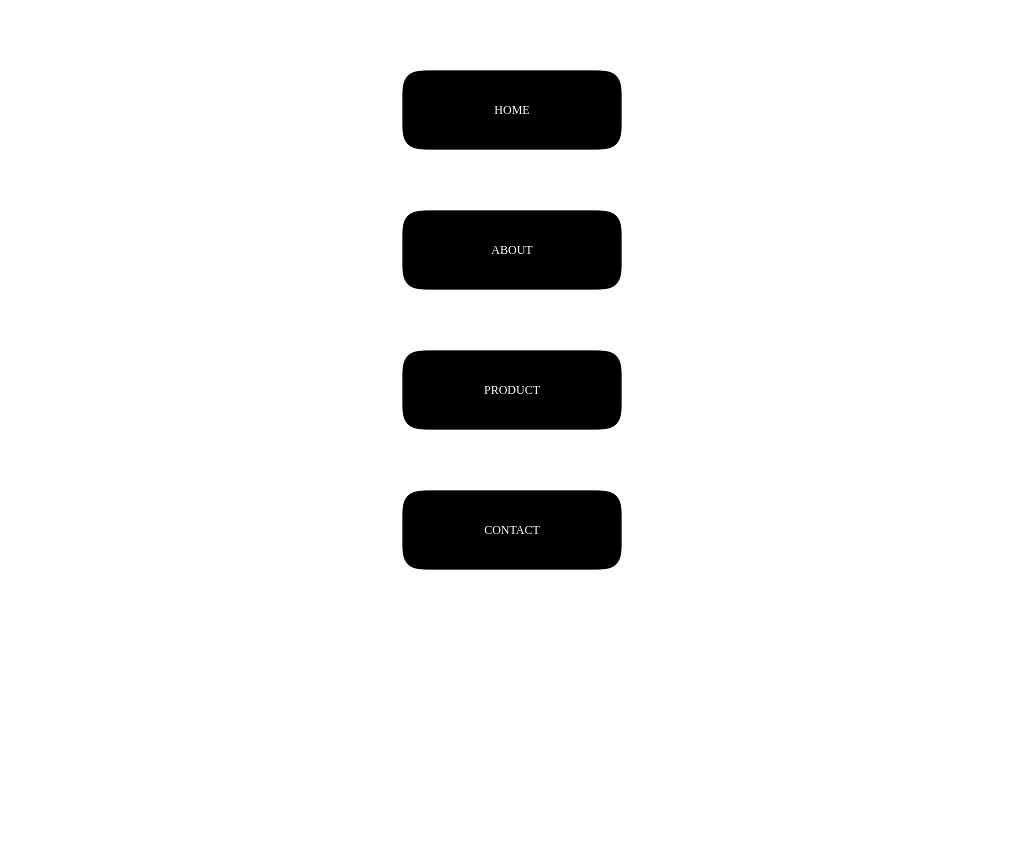

Write a web page that renders exactly this picture using CSS.

<!-- file: index.html -->
<!DOCTYPE html>
<html lang="en">
    <head>
        <meta charset="UTF-8" />
        <meta http-equiv="X-UA-Compatible" content="IE=edge" />
        <meta name="viewport" content="width=device-width, initial-scale=1.0" />
        <title>
            Amazing Pure CSS Ripple Animations Hover Effect on Buttons with HTML
            and Inline SVG
        </title>
        <link rel="stylesheet" href="style.css" />
    </head>

    <body>
        <div class="container">
            <button>
                <span></span>
                <span></span>
                <span></span>
                <span></span>
                <span></span>
                <span></span>
                <span></span>
                <span></span>
                <span></span>
                <span></span>
                <span></span>
                <p>HOME</p>
            </button>
            <button>
                <span></span>
                <span></span>
                <span></span>
                <span></span>
                <span></span>
                <span></span>
                <span></span>
                <span></span>
                <span></span>
                <span></span>
                <span></span>
                <p>ABOUT</p>
            </button>
            <button>
                <span></span>
                <span></span>
                <span></span>
                <span></span>
                <span></span>
                <span></span>
                <span></span>
                <span></span>
                <span></span>
                <span></span>
                <span></span>
                <p>PRODUCT</p>
            </button>
            <button>
                <span></span>
                <span></span>
                <span></span>
                <span></span>
                <span></span>
                <span></span>
                <span></span>
                <span></span>
                <span></span>
                <span></span>
                <span></span>
                <p>CONTACT</p>
            </button>
        </div>
        <svg>
            <defs>
                <filter id="goo">
                    <feGaussianBlur
                        in="SourceGraphic"
                        stdDeviation="10"
                        result="blur"
                    />
                    <feColorMatrix
                        in="blur"
                        mode="matrix"
                        values="1 0 0 0 0  0 1 0 0 0  0 0 1 0 0  0 0 0 30 -15"
                        result="goo"
                    />
                    <feblend in="SourceGraphic" in2="goo" />
                    <feComposite in="SourceGraphic" in2="goo" operator="atop" />
                </filter>
            </defs>
        </svg>
    </body>
</html>


/* file: style.css */
:root {
    --color-one: #000;
    --color-two: #fff;
    --color-three: #aaa;
}
* {
    margin: 0;
    padding: 0;
    box-sizing: border-box;
}
.container {
    width: 220px;
    position: relative;
    height: auto;
    margin: 70px auto;
    filter: url(#goo);
}
button {
    background: none;
    color: inherit;
    border: none;
    padding: 0;
    font: inherit;
    cursor: pointer;
    outline: inherit;

    width: 220px;
    height: 80px;
    position: relative;
    margin-bottom: 60px;
    transition: 0.5s;
}
button span {
    display: block;
    width: 20px;
    height: 100%;
    top: 50%;
    transform: translate(0, -50%);
    position: absolute;
    background-color: var(--color-one);
    transition: 0.7s cubic-bezier(0, 2, 0.7, 4);
}
button:hover span {
    height: 120%;
    transition: 0.4s;
}
button span:nth-child(1) {
    transition-delay: 0.25s;
    left: 0;
}
button span:nth-child(2) {
    transition-delay: 0.2s;
    left: 20px;
}
button span:nth-child(3) {
    transition-delay: 0.15s;
    left: 40px;
}
button span:nth-child(4) {
    transition-delay: 0.1s;
    left: 60px;
}
button span:nth-child(5) {
    transition-delay: 0.05s;
    left: 80px;
}
button span:nth-child(6) {
    transition-delay: 0s;
    left: 100px;
}
button span:nth-child(7) {
    transition-delay: 0.05s;
    left: 120px;
}
button span:nth-child(8) {
    transition-delay: 0.1s;
    left: 140px;
}
button span:nth-child(9) {
    transition-delay: 0.15s;
    left: 160px;
}
button span:nth-child(10) {
    transition-delay: 0.2s;
    left: 180px;
}
button span:nth-child(11) {
    transition-delay: 0.25s;
    left: 200px;
}
p {
    color: var(--color-two);
    font-size: 12px;
    z-index: 10;
    position: relative;
    transition: 0.5s;
}
button:hover p {
    color: var(--color-three);
}
